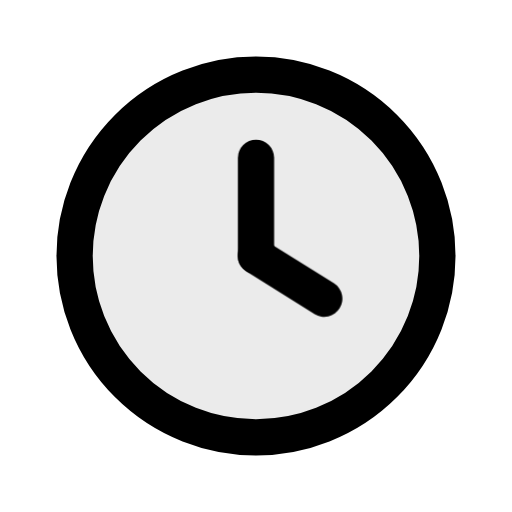
t = 0.00 s
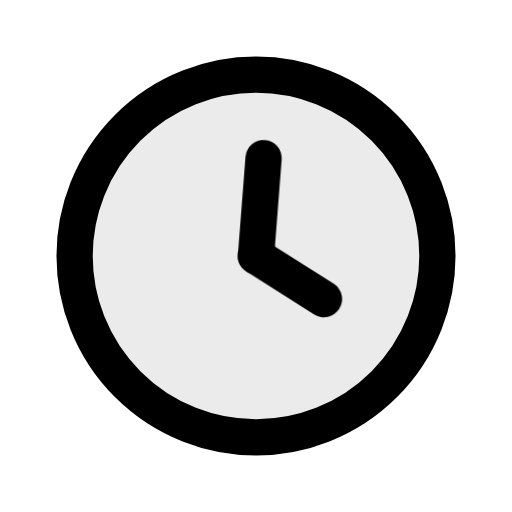
t = 0.07 s
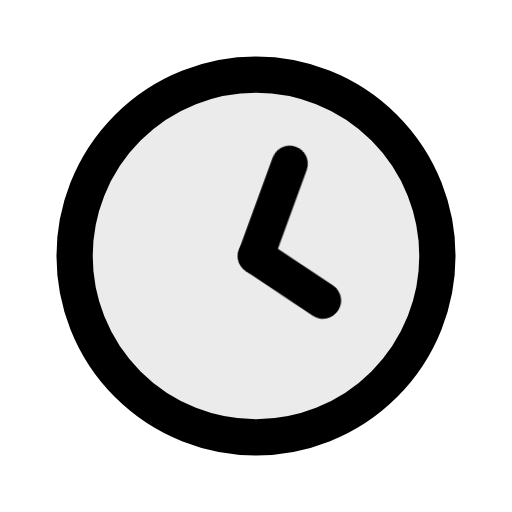
t = 0.14 s
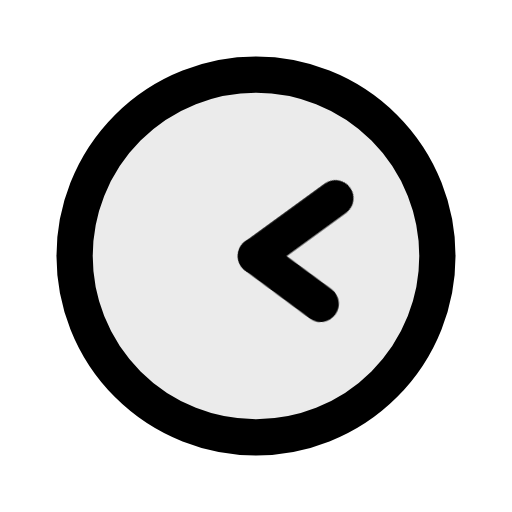
t = 0.21 s
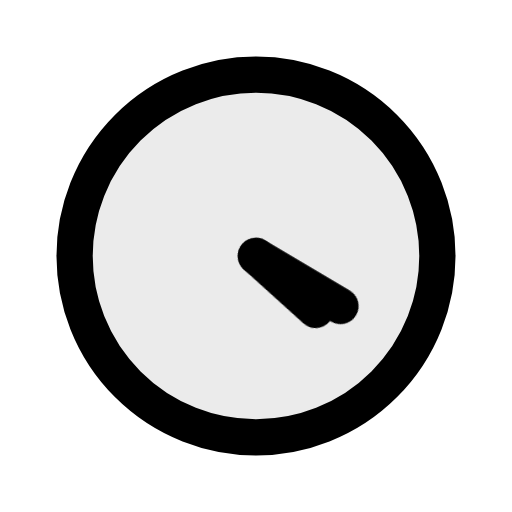
t = 0.28 s
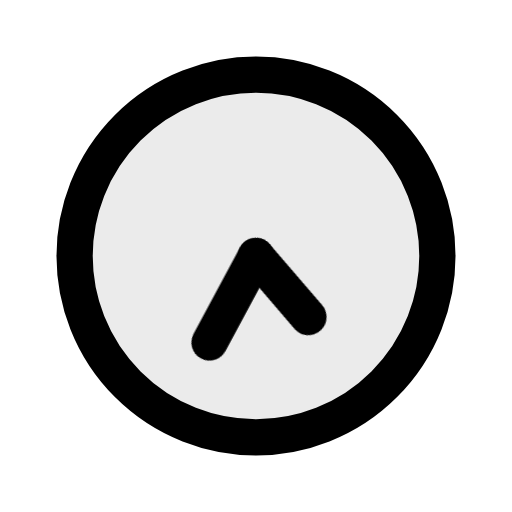
t = 0.36 s

The animated SVG that drew these frames (rendered in a browser with its animation timeline set to each time). Animation: 1 CSS @keyframes rule; one cycle of 0.36 s.

<svg xmlns="http://www.w3.org/2000/svg" class="mu-icon mu-ic-clock" width="24" height="24" viewBox="0 0 24 24">
<!-- MetalUI icon: Time. Hover: an hour passes: the minute hand sweeps round as the hour hand moves one on. Press (:active or data-state="press"): the minute hand ticks forward a minute. Reduced motion: static. -->
<style>
.mu-icon{--sw:1.7;--k-spring:linear(0,0.0117,0.0435,0.0909,0.1499,0.217,0.2892,0.3637,0.4386,0.512,0.5826,0.6494,0.7114,0.7683,0.8196,0.8654,0.9056,0.9403,0.9698,0.9944,1.0145,1.0305,1.0428,1.0518,1.0579,1.0616,1.0632,1.063,1.0615,1.0588,1.0554,1.0513,1.0468,1.0422,1.0374,1.0327,1.0282,1.0238,1.0198,1.0161,1.0127,1.0096,1.007,1.0046,1);--k-soft:linear(0,0.0063,0.0235,0.0493,0.0818,0.1194,0.1605,0.2042,0.2492,0.2949,0.3406,0.3856,0.4297,0.4723,0.5133,0.5525,0.5898,0.625,0.6581,0.6892,0.7181,0.745,0.77,0.793,0.8142,0.8337,0.8515,0.8678,0.8826,0.896,0.9082,0.9192,0.9291,0.938,0.9459,0.953,0.9594,0.965,0.97,0.9745,0.9784,0.9818,0.9848,0.9874,1);--k-dur:.46s;flex:none;overflow:visible;fill:none;stroke:currentColor;stroke-width:var(--sw);stroke-linecap:round;stroke-linejoin:round}
.mu-icon *{transform-box:view-box}
.mu-icon .f{fill:currentColor;fill-opacity:calc(var(--duo,.14) * var(--mu-duo-k,1))}
.mu-icon .s{fill:currentColor;stroke:none}
.mu-icon .d{fill:currentColor;fill-opacity:calc(var(--duo,.14) * var(--mu-duo-k,1));stroke:none}
@media (prefers-reduced-motion:no-preference){
.mu-icon *{transition:transform var(--k-dur) var(--k-spring) var(--dl,0s),opacity .2s ease var(--dl,0s),d var(--k-dur) var(--k-spring) var(--dl,0s),stroke-dashoffset var(--k-dur) var(--k-spring) var(--dl,0s),fill-opacity .2s ease}
}
svg.mu-icon .mh,svg.mu-icon .hh{transform-origin:12px 12px;--k-dur:.9s;--k-spring:cubic-bezier(.45,0,.2,1)}
@media (prefers-reduced-motion:no-preference){svg.mu-icon:is(:hover,[data-state~="hover"]) .mh{transform:rotate(360deg)} svg.mu-icon:is(:hover,[data-state~="hover"]) .hh{transform:rotate(30deg)} svg.mu-icon:is(:active,[data-state~="press"]) .mh{animation:ck2-p .36s cubic-bezier(.2,.7,.3,1)} @keyframes ck2-p{20%{rotate:9deg}45%{rotate:5deg}70%{rotate:6deg}}}</style>
<path class="f" style="--duo:.08" d="M12 3.5a8.5 8.5 0 1 1 0 17 8.5 8.5 0 1 1 0-17Z"/><path class="mh" d="M12 12V7.4"/><path class="hh" d="M12 12l3.2 2"/>
</svg>
